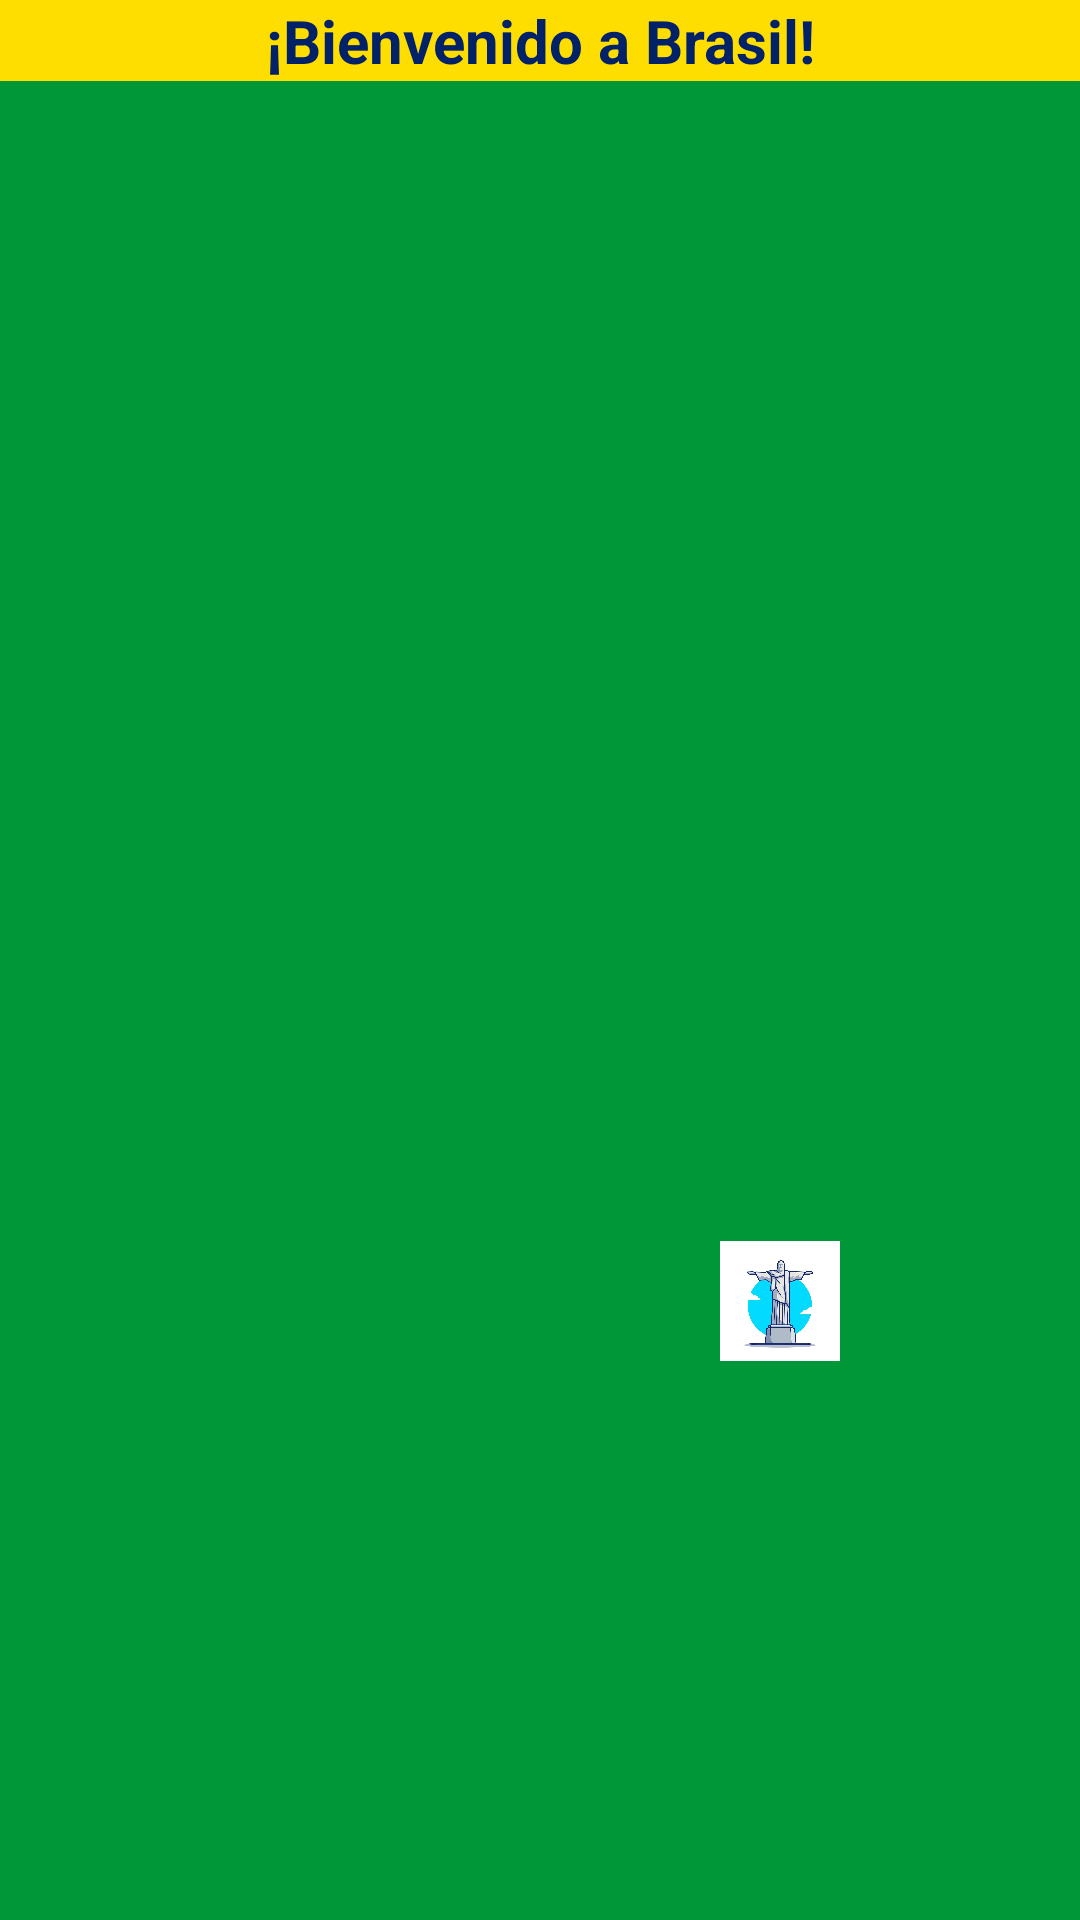

Layout XML and referenced resources for this Android screen:
<!-- AndroidManifest.xml: activity theme Base.Theme.AventuraInteractiva.BrasilActivity -->
<!-- res/layout/activity_brasil.xml -->
<?xml version="1.0" encoding="utf-8"?>
<androidx.constraintlayout.widget.ConstraintLayout xmlns:android="http://schemas.android.com/apk/res/android"
    xmlns:app="http://schemas.android.com/apk/res-auto"
    xmlns:tools="http://schemas.android.com/tools"
    android:id="@+id/main"
    android:layout_width="match_parent"
    android:layout_height="match_parent"
    android:background="#009739"
    tools:context=".BrasilActivity">

    <TextView
        android:id="@+id/tituloBrasil"
        android:textSize="20dp"
        android:layout_width="0dp"
        android:layout_height="wrap_content"
        android:text="¡Bienvenido a Brasil!"
        android:textStyle="bold"
        android:background="#FEDD00"
        android:textColor="#012169"
        android:gravity="center"
        app:layout_constraintEnd_toEndOf="parent"
        app:layout_constraintStart_toStartOf="parent"
        app:layout_constraintTop_toTopOf="parent"
        />


    <androidx.constraintlayout.widget.ConstraintLayout
        android:id="@+id/mapaBrasil"
        android:layout_width="0dp"
        android:layout_height="wrap_content"
        app:layout_constraintTop_toBottomOf="@id/tituloBrasil"
        app:layout_constraintBottom_toBottomOf="parent"
        app:layout_constraintStart_toStartOf="parent"
        app:layout_constraintEnd_toEndOf="parent">

        

        <ImageView
            android:id="@+id/Brasil"
            android:layout_width="wrap_content"
            android:layout_height="500dp"
            android:scaleType="fitXY"
            android:src="@mipmap/brasil"
            app:layout_constraintBottom_toBottomOf="parent"
            app:layout_constraintEnd_toEndOf="parent"
            app:layout_constraintHorizontal_bias="1.0"
            app:layout_constraintStart_toStartOf="parent"
            app:layout_constraintTop_toTopOf="parent"
            app:layout_constraintVertical_bias="0.0" />

        <ImageButton
            android:id="@+id/cristoB"
            android:layout_width="40dp"
            android:layout_height="40dp"
            android:scaleType="centerInside"
            android:adjustViewBounds="true"
            app:srcCompat="@mipmap/cristo"
            app:layout_constraintStart_toStartOf="parent"
            app:layout_constraintTop_toTopOf="parent"
            android:background="@android:color/transparent"
            android:layout_marginStart="240dp"
            android:layout_marginTop="330dp"
            android:outlineProvider="none"
            android:foreground="?attr/selectableItemBackgroundBorderless"
            />


    </androidx.constraintlayout.widget.ConstraintLayout>

    <com.google.android.material.button.MaterialButton
        android:id="@+id/buttonR"
        android:layout_width="wrap_content"
        android:layout_height="wrap_content"
        android:gravity="center"
        android:text="Regresar al mapa principal"
        android:backgroundTint="#FEDD00"
        android:textColor="#012169"
        app:cornerRadius="12dp"
        android:elevation="8dp"
        app:rippleColor="@android:color/white"
        app:layout_constraintStart_toStartOf="parent"
        app:layout_constraintEnd_toEndOf="parent"
        app:layout_constraintTop_toTopOf="parent"
        android:layout_marginTop="660dp" />


</androidx.constraintlayout.widget.ConstraintLayout>
<!-- resources referenced by this layout -->
<resources>
  <!-- mipmap cristo: jpg bitmap (mipmap-hdpi, 35577 bytes) -->
  <style name="Base.Theme.AventuraInteractiva.BrasilActivity" parent="Theme.Material3.DayNight.NoActionBar">
          
          <item name="android:colorBackground">@color/FondoBrasil</item>
          <item name="colorPrimary">@color/botonFondoBrasil</item>
          <item name="colorPrimaryVariant">@color/letrasBrasil</item>
      </style>
  <color name="FondoBrasil">#009739</color>
  <color name="botonFondoBrasil">#FEDD00</color>
  <color name="letrasBrasil">#012169</color>
</resources>
